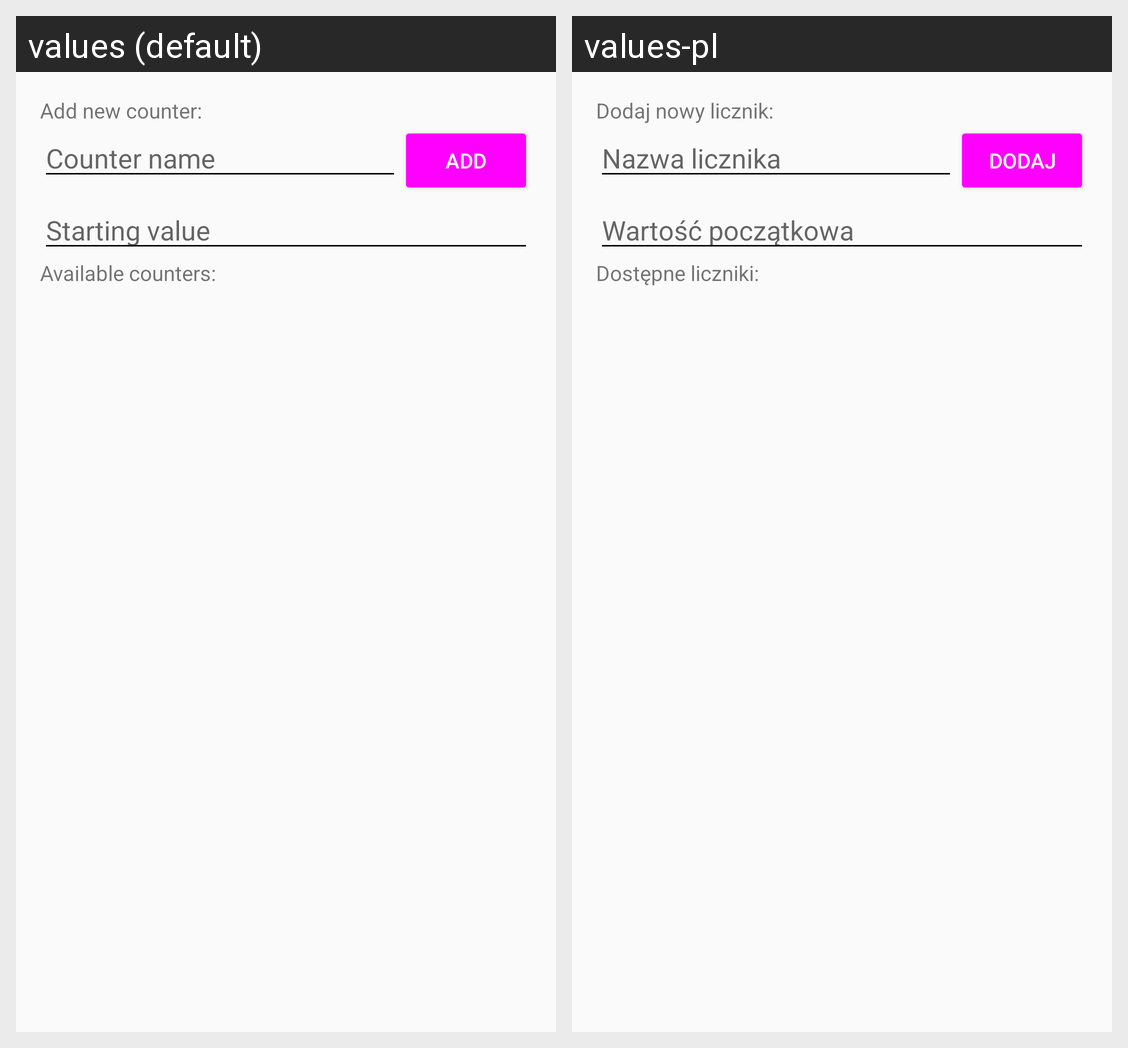

This grid shows one Android layout under two languages. Give, for every string resource on the screen, its name, the default text and each shown locale's text.
Android screen res/layout/activity_main.xml rendered under 2 locales, left to right: values (default), values-pl. Device: Nexus 5 (rendered at 1080×1920; each locale shown at half size, 540×960, under a caption strip naming it); theme AppTheme.
Strings drawn on this screen, with the default value and each locale's value (text and hints the layout hard-codes, and strings that could not be matched under every locale, appear in the picture but are not listed):

add_new_counter
  values: Add new counter:
  values-pl: Dodaj nowy licznik:

counter_name
  values: Counter name
  values-pl: Nazwa licznika

add
  values: Add
  values-pl: Dodaj

starting_value
  values: Starting value
  values-pl: Wartość początkowa

available_counters
  values: Available counters:
  values-pl: Dostępne liczniki:
